Dataset: data (GitHub, LUMIERE05/ANN-dog_and_cat_classifier). Classes: cats without background, dogs without background.

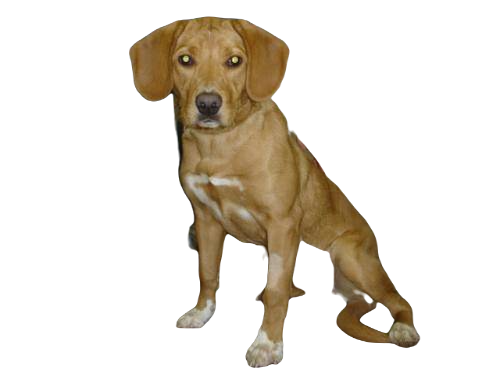
Label: dogs without background

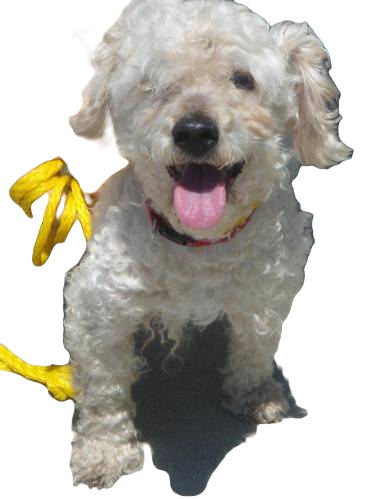
Label: dogs without background

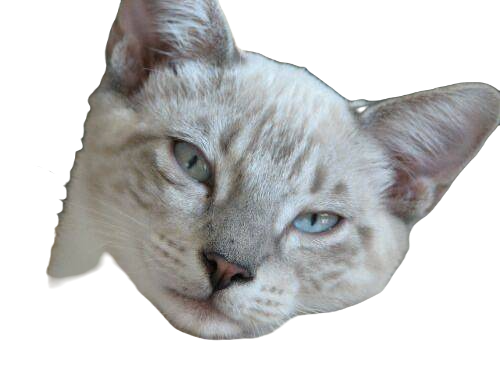
Label: cats without background

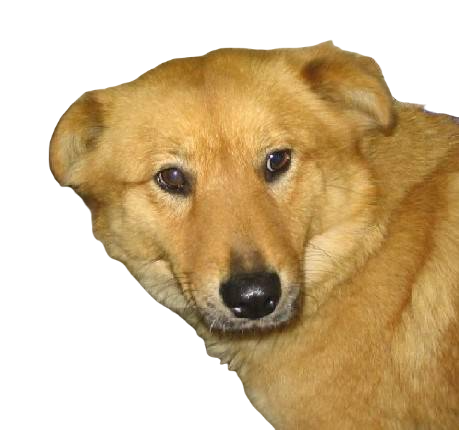
Label: dogs without background

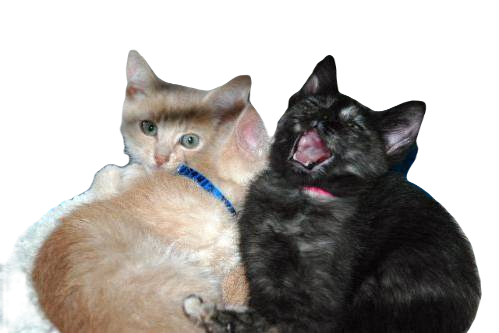
Label: cats without background

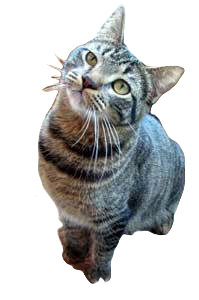
Label: cats without background
